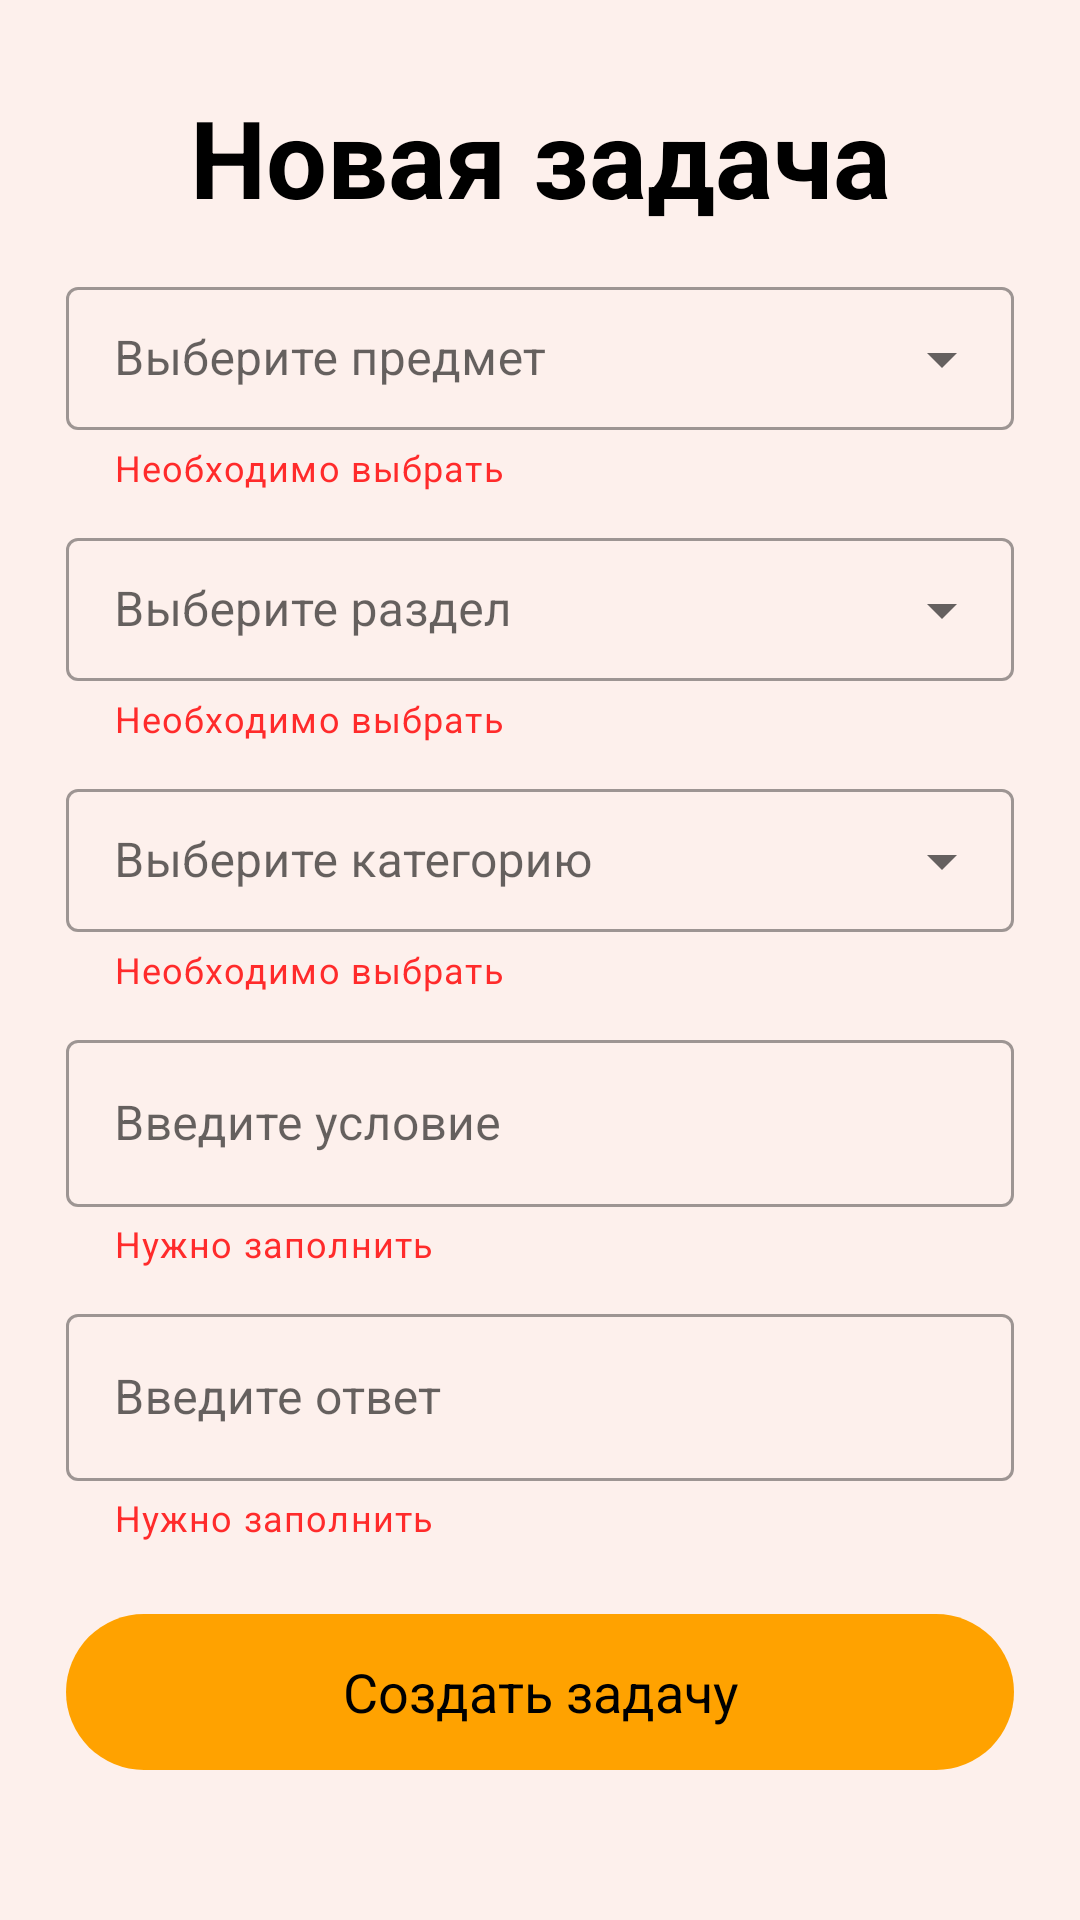

Layout XML and referenced resources for this Android screen:
<!-- AndroidManifest.xml: application theme Theme.USEME -->
<!-- res/layout/fragment_create_task.xml -->
<?xml version="1.0" encoding="utf-8"?>
<RelativeLayout xmlns:android="http://schemas.android.com/apk/res/android"
    xmlns:tools="http://schemas.android.com/tools"
    android:layout_width="match_parent"
    android:layout_height="match_parent"
    xmlns:app="http://schemas.android.com/apk/res-auto"
    android:background="@color/colorBackground"
    android:padding="8dp"
    tools:context=".app.teacher.CreateTaskFragment">

    <RelativeLayout
        android:id="@+id/container"
        android:layout_width="match_parent"
        android:layout_height="wrap_content"
        android:layout_marginTop="20dp">
        <com.google.android.material.button.MaterialButton
            style="@style/Widget.Material3.Button.IconButton"
            android:id="@+id/back_button"
            android:layout_width="wrap_content"
            android:layout_height="wrap_content"
            android:clickable="true"
            app:icon="@drawable/ic_back_24dp"
            app:iconTint="@color/black" />

        <com.google.android.material.textview.MaterialTextView
            android:id="@+id/new_task_text_view"
            android:layout_width="match_parent"
            android:layout_height="wrap_content"
            android:text="@string/text_new_task"
            android:textAlignment="center"
            android:textColor="@color/black"
            android:textSize="36sp"
            android:textStyle="bold" />
    </RelativeLayout>

    <ScrollView
        android:layout_width="match_parent"
        android:layout_height="wrap_content"
        android:layout_below="@id/container"
        android:padding="14dp">

        <LinearLayout
            android:id="@+id/linearLayout"
            android:layout_width="match_parent"
            android:layout_height="wrap_content"
            android:orientation="vertical">

            <com.google.android.material.textfield.TextInputLayout
                android:id="@+id/TIL_Subject"
                style="@style/Widget.MaterialComponents.TextInputLayout.OutlinedBox.Dense.ExposedDropdownMenu"
                android:layout_width="match_parent"
                android:layout_height="wrap_content"
                android:layout_marginBottom="10dp"
                android:hint="@string/form_subject"
                android:minHeight="48dp"
                app:helperText="@string/required_chose"
                app:helperTextTextColor="@color/red_warning">
                <AutoCompleteTextView
                    android:id="@+id/form_FieldSubject"
                    android:layout_width="match_parent"
                    android:layout_height="wrap_content"
                    android:inputType="none"/>
            </com.google.android.material.textfield.TextInputLayout>

            <com.google.android.material.textfield.TextInputLayout
                android:id="@+id/TIL_Topic"
                style="@style/Widget.MaterialComponents.TextInputLayout.OutlinedBox.Dense.ExposedDropdownMenu"
                android:layout_width="match_parent"
                android:layout_height="wrap_content"
                android:layout_marginBottom="10dp"
                android:gravity="center"
                android:hint="@string/form_topic"
                android:minHeight="48dp"
                app:helperText="@string/required_chose"
                app:helperTextTextColor="@color/red_warning">

                <AutoCompleteTextView
                    android:id="@+id/form_FieldTopic"
                    android:layout_width="match_parent"
                    android:layout_height="wrap_content"
                    android:inputType="none" />
            </com.google.android.material.textfield.TextInputLayout>

            <com.google.android.material.textfield.TextInputLayout
                android:id="@+id/TIL_Category"
                style="@style/Widget.MaterialComponents.TextInputLayout.OutlinedBox.Dense.ExposedDropdownMenu"
                android:layout_width="match_parent"
                android:layout_height="wrap_content"
                android:layout_marginBottom="10dp"
                android:gravity="center"
                android:hint="@string/form_category"
                android:minHeight="48dp"
                app:helperText="@string/required_chose"
                app:helperTextTextColor="@color/red_warning">

                <AutoCompleteTextView
                    android:id="@+id/form_FieldCategory"
                    android:layout_width="match_parent"
                    android:layout_height="wrap_content"
                    android:inputType="none" />
            </com.google.android.material.textfield.TextInputLayout>

            <com.google.android.material.textfield.TextInputLayout
                android:id="@+id/TIL_Condition"
                style="@style/Widget.MaterialComponents.TextInputLayout.OutlinedBox"
                android:layout_width="match_parent"
                android:layout_height="wrap_content"
                android:layout_marginBottom="10dp"
                app:helperText="@string/required"
                app:helperTextTextColor="@color/red_warning">
                <com.google.android.material.textfield.TextInputEditText
                    android:id="@+id/form_FieldCondition"
                    android:layout_width="match_parent"
                    android:layout_height="wrap_content"
                    android:hint="@string/form_condition"
                    android:minHeight="48dp" />
            </com.google.android.material.textfield.TextInputLayout>

            <com.google.android.material.textfield.TextInputLayout
                android:id="@+id/TIL_Answer"
                style="@style/Widget.MaterialComponents.TextInputLayout.OutlinedBox"
                android:layout_width="match_parent"
                android:layout_height="wrap_content"
                app:helperText="@string/required"
                app:helperTextTextColor="@color/red_warning"
                android:layout_marginBottom="20dp">
                <com.google.android.material.textfield.TextInputEditText
                    android:id="@+id/form_FieldAnswer"
                    android:layout_width="match_parent"
                    android:layout_height="wrap_content"
                    android:hint="@string/form_answer"
                    android:minHeight="48dp" />
            </com.google.android.material.textfield.TextInputLayout>


            <com.google.android.material.button.MaterialButton
                android:id="@+id/form_saveButton"
                style="@style/Widget.Material3.Button"
                android:layout_width="match_parent"
                android:layout_height="wrap_content"
                android:layout_gravity="bottom"
                android:minHeight="60dp"
                android:text="@string/button_save_task"
                android:textSize="18sp"/>
        </LinearLayout>
    </ScrollView>


</RelativeLayout>
<!-- resources referenced by this layout -->
<resources>
  <color name="black">#FF000000</color>
  <color name="colorBackground">#FDF0EC</color>
  <color name="red_warning">#FF2B2B</color>
  <string name="button_save_task">Создать задачу</string>
  <string name="form_answer">Введите ответ</string>
  <string name="form_category">Выберите категорию</string>
  <string name="form_condition">Введите условие</string>
  <string name="form_subject">Выберите предмет</string>
  <string name="form_topic">Выберите раздел</string>
  <string name="required">Нужно заполнить</string>
  <string name="required_chose">Необходимо выбрать</string>
  <string name="text_new_task">Новая задача</string>
  <style name="Theme.USEME" parent="Theme.MaterialComponents.DayNight.DarkActionBar">
          
          <item name="colorPrimary">@color/colorPrimary</item>
          <item name="colorPrimaryVariant">@color/colorPrimaryVariant</item>
          <item name="colorOnPrimary">@color/black</item>
          
          <item name="colorSecondary">@color/colorSecondary</item>
          <item name="colorSecondaryVariant">@color/teal_700</item>
          <item name="colorOnSecondary">@color/black</item>
          
          <item name="android:statusBarColor">@color/colorPrimaryVariant</item>
          
      </style>
  <color name="colorPrimary">#FFA200</color>
  <color name="colorPrimaryVariant">#FFA200</color>
  <color name="colorSecondary">#FFC57F</color>
  <color name="teal_700">#FF018786</color>
</resources>
